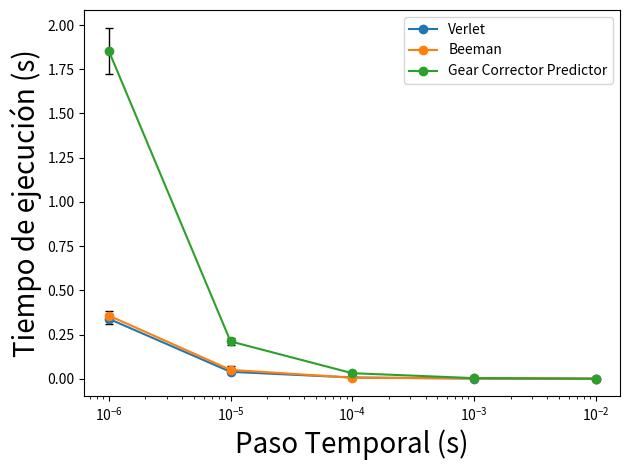

Write Python code to recreate this figure.
import numpy as np
import matplotlib.pyplot as plt

def main() -> None:
    t = [10**-2, 10**-3, 10**-4, 10**-5, 10**-6]

    et_verlet_k2 = [0.000742799, 0.000127000, 0.000104100, 9.36010e-05, 7.34010e-05, 0.000151101, 0.000142400, 9.46990e-05, 8.87010e-05, 7.51000e-05]
    et_verlet_k3 = [0.00465290, 0.000931700, 0.000819600, 0.000889700, 0.00118380, 0.000700799, 0.00167640, 0.000852801, 0.000739300, 0.00184770]
    et_verlet_k4 = [0.0219359, 0.0118879, 0.0072288, 0.004808, 0.0062891, 0.004491, 0.0039289, 0.0039733, 0.003639, 0.0034817]
    et_verlet_k5 = [0.0491842, 0.0387368, 0.0337180, 0.0550820, 0.0454405, 0.0340692, 0.0348624, 0.0310696, 0.0360951, 0.0330255]
    et_verlet_k6 = [0.402234, 0.321892, 0.306707, 0.333627, 0.342386, 0.377039, 0.334922, 0.335149, 0.312708, 0.324188]

    et_beeman_k2 = [0.000679100, 0.000147300, 0.000110100, 0.000317000, 0.000140700, 0.000174199, 9.24000e-05, 7.38000e-05, 0.000106100, 7.82000e-05]
    et_beeman_k3 = [0.00499820, 0.00307970, 0.000869401, 0.000839399, 0.00121410, 0.000866900, 0.00129690, 0.00111500, 0.000766000, 0.00174810]
    et_beeman_k4 = [0.0104400, 0.0117281, 0.00629790, 0.00616250, 0.00590010, 0.00465040, 0.00385110, 0.00545960, 0.00347720, 0.00364890]
    et_beeman_k5 = [0.0537900, 0.0550086, 0.0402222, 0.103156, 0.0559186, 0.0400981, 0.0460646, 0.0341914, 0.0402295, 0.0337937]
    et_beeman_k6 = [0.387944, 0.394333, 0.346760, 0.352578, 0.341952, 0.335187, 0.336434, 0.352441, 0.331795, 0.391912]

    et_gear_k2 = [0.00133280, 0.000341999, 0.000406499, 0.000505500, 0.000587899, 0.000470501, 0.000322399, 0.000282000, 0.000290100, 0.000279700]
    et_gear_k3 = [0.00498870, 0.00432060, 0.00398220, 0.00375070, 0.00300580, 0.00242900, 0.00425860, 0.00265560, 0.00275130, 0.00476910]
    et_gear_k4 = [0.0513957, 0.0341555, 0.0327675, 0.0323120, 0.0340667, 0.0356700, 0.0291405, 0.0262866, 0.0200755, 0.0184693]
    et_gear_k5 = [0.213819, 0.199551, 0.249323, 0.224113, 0.245115, 0.208129, 0.198274, 0.180000, 0.199725, 0.194988]
    et_gear_k6 = [2.21805, 1.77101, 1.89011, 1.72447, 1.83102, 1.81887, 1.89254, 1.83474, 1.75202, 1.80794]

    mean_execute_time_verlet = [np.mean(et_verlet_k2), np.mean(et_verlet_k3), np.mean(et_verlet_k4), np.mean(et_verlet_k5), np.mean(et_verlet_k6)]
    mean_execute_time_beeman = [np.mean(et_beeman_k2), np.mean(et_beeman_k3), np.mean(et_beeman_k4), np.mean(et_beeman_k5), np.mean(et_beeman_k6)]
    mean_execute_time_gear = [np.mean(et_gear_k2), np.mean(et_gear_k3), np.mean(et_gear_k4), np.mean(et_gear_k5), np.mean(et_gear_k6)]

    std_execute_time_verlet = [np.std(et_verlet_k2), np.std(et_verlet_k3), np.std(et_verlet_k4), np.std(et_verlet_k5), np.std(et_verlet_k6)]
    std_execute_time_beeman = [np.std(et_beeman_k2), np.std(et_beeman_k3), np.std(et_beeman_k4), np.std(et_beeman_k5), np.std(et_beeman_k6)]
    std_execute_time_gear = [np.std(et_gear_k2), np.std(et_gear_k3), np.std(et_gear_k4), np.std(et_gear_k5), np.std(et_gear_k6)]

    plt.errorbar(t, mean_execute_time_verlet, yerr=std_execute_time_verlet, fmt="o", linewidth=1, markersize=0, capsize=3, color='black')
    plt.errorbar(t, mean_execute_time_beeman, yerr=std_execute_time_beeman, fmt="o", linewidth=1, markersize=0, capsize=3, color='black')
    plt.errorbar(t, mean_execute_time_gear, yerr=std_execute_time_gear, fmt="o", linewidth=1, markersize=0, capsize=3, color='black')

    plt.semilogx(t, mean_execute_time_verlet, marker='o', label='Verlet')
    plt.semilogx(t, mean_execute_time_beeman, marker='o', label='Beeman')
    plt.semilogx(t, mean_execute_time_gear, marker='o', label='Gear Corrector Predictor')

    plt.xlabel("Paso Temporal (s)", fontsize=20)
    plt.ylabel("Tiempo de ejecución (s)", fontsize=20)

    plt.legend()
    plt.tight_layout()
    plt.show()


if __name__ == '__main__':
    main()
